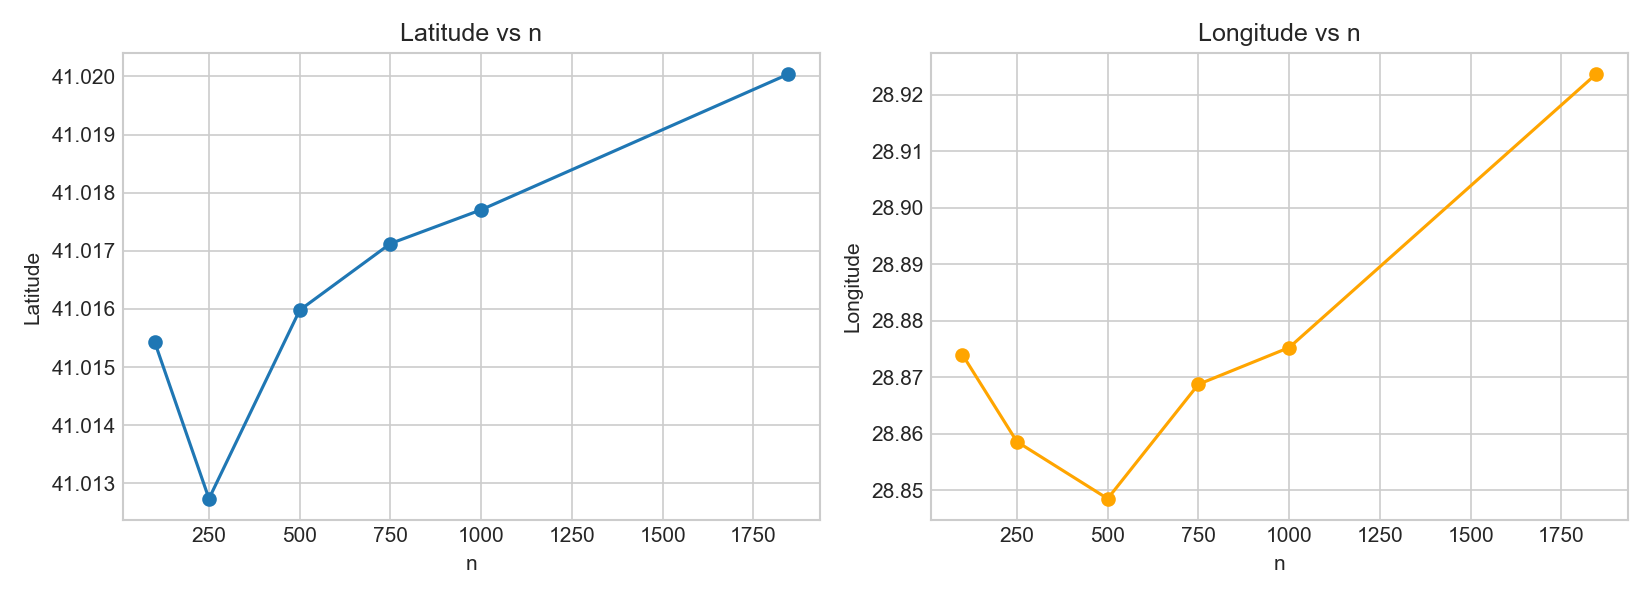

The data file committed next to this chart (first rows):
n, hub_lat, hub_lon, cost
100, 41.02, 28.87, 1579
250, 41.01, 28.86, 3579
500, 41.02, 28.85, 8133
750, 41.02, 28.87, 12023
1000, 41.02, 28.88, 16905
1845, 41.02, 28.92, 28199
